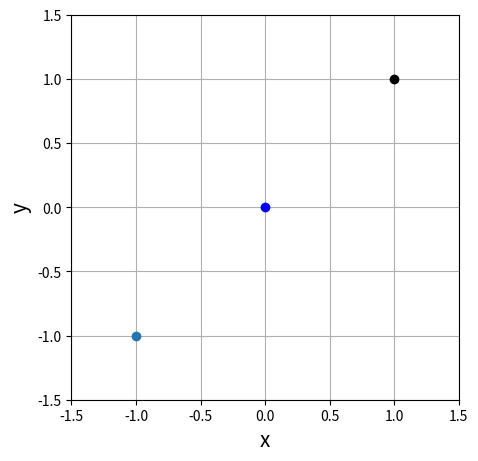

Recreate this plot in Python.
import numpy as np
import matplotlib.pyplot as plt
import matplotlib.animation as animation
import random

from collections import OrderedDict#順序付きdict



# AxesとFigureを設定

fig, ax = plt.subplots(figsize = (5, 5))
ax.set_xlim(-1.5, 1.5)
ax.set_ylim(-1.5, 1.5)
ax.set_xlabel("x", fontsize = 15)
ax.set_ylabel("y", fontsize = 15)
ax.grid()

#step_text = ax.text(0.05, 0.9, '', transform=ax.transAxes)
#######################グラフ描画設定###############################

#サーバ側

class garbage:
    def __init__(self,name,x,y,obj):
        self.name       = name
        self.x          = x
        self.y          = y
        self.amount     = 0
        self.maximam    = 20
        self.amount_log = OrderedDict()#ゴミ時系列データ
        self.amount_log[0] =0

        self.instance   = obj
        self.flag_clean = 0#ゴミ回収中フラグ
        self.flag_busy  = 0
        
    def change_amount(self,amount,t):#増加量
        
        if(((self.amount+amount)>0) & (self.amount < self.maximam)):
            self.amount_log[t]=amount
            #print(self.amount_log)#デバッグ
            self.amount = self.amount + amount
            self.check_busy()  
        else:
            self.clean()
            print("clean　処理")
    def clean(self):#ゴミ箱がいっぱいの時
        self.amount = 0
        self.amount_log= OrderedDict()

    def change_course(self,delta_xy):
        pass
    
    def check_busy(self):
        dict_count = len(self.amount_log)
        d_amount = list(self.amount_log.items())
        b1 = d_amount[dict_count-1][0]
        b2 = d_amount[dict_count-1][1]

        a1 = d_amount[dict_count-2][0]
        a2 = d_amount[dict_count-2][1]

        

        if( ((b2-a2) / ((b1-a1)/10)) >= 1.5 ):
            print("busy on")
            self.flag_busy = 1


def calc_deltapos(a_x,a_y,b_x,b_y):
    if (a_x>b_x):
        if(a_y>b_y):
            return ((b_x - a_x),(b_y - a_y))
        else:
            return ((b_x - a_x),(-(a_y)+ b_y))
    else:
        if(a_y>b_y):
            return ((b_x - a_x),(a_y- b_y))
        else:
            return ((b_x - a_x),(b_y - a_y))
        
        





dot, = ax.plot([0], [0], 'bo')
dot2, = ax.plot([1],[1],'ko')
dot3, = ax.plot([-1],[-1],'o')



#初期位置静的設定
test_data =  garbage("ゴミ箱A",0,0,dot)
test_data2 = garbage("ゴミ箱B",1,1,dot2)
test_data3 = garbage("ゴミ箱C",-1,-1,dot3)

obj_list = []
obj_list.append(test_data)
obj_list.append(test_data2)
obj_list.append(test_data3)


obj_count = len(obj_list)


#時系列

def dot_circle(t):
    if ((t%10==0) & (t>0)):
        test_data.change_amount(random.randint(1,3),t)#(ゴミ箱側)
        #print(test_data.amount)
    #step_text.set_text('step = {0}'.format(t))

    #増加フラグbitのチェック(サーバサイド)
    
    for i in range(0,obj_count):
        tmp_obj=obj_list[i]
        if(tmp_obj.flag_busy):
            vec = np.arange(obj_count)
            ind = np.ones(obj_count,dtype=bool)
            ind[i] = False

            target_x = tmp_obj.x
            target_y = tmp_obj.y

            for i in vec[ind]:
                """
                dist_x =  ((obj_list[i].x - target_x) **2 ) ** (-2)                dist_y = ((obj_list[i].y - target_y)** (-2))
                """
                #obj_list[i].instance.set_data(calc_deltapos(obj_list[i].x,obj_list[i].y,target_x,target_y))
                tmp_xy=calc_deltapos(obj_list[i].x,obj_list[i].y,target_x,target_y)
                print(tmp_xy)
                obj_list[i].x =obj_list[i].x + tmp_xy[0]
                obj_list[i].y =obj_list[i].x + tmp_xy[1]
                
            tmp_obj.flag_busy = 0
            print(tmp_obj.name,"busy flag off")

    print(obj_list[0].name,"位置xy",obj_list[0].x,obj_list[0].y,"\n",
          obj_list[1].name,"位置xy",obj_list[1].x,obj_list[1].y,"\n",
          obj_list[2].name,"位置xy",obj_list[2].x,obj_list[2].y,"\n"
          )
    
    
    """
    移動例
    xt = 1
    yt = 1+t
    dot2.set_data(xt, yt)
    """
    return dot,



#####################animation#######################################

ani = animation.FuncAnimation(
      fig,  # Figureオブジェクト
      dot_circle,  # グラフ描画関数
      frames = np.arange(0, 300, 1),  # フレームを設定
      interval = 100,  # 更新間隔(ms)
      repeat = True,  # 描画を繰り返す
      blit = True  # blitting による処理の高速化
      )

plt.show()
